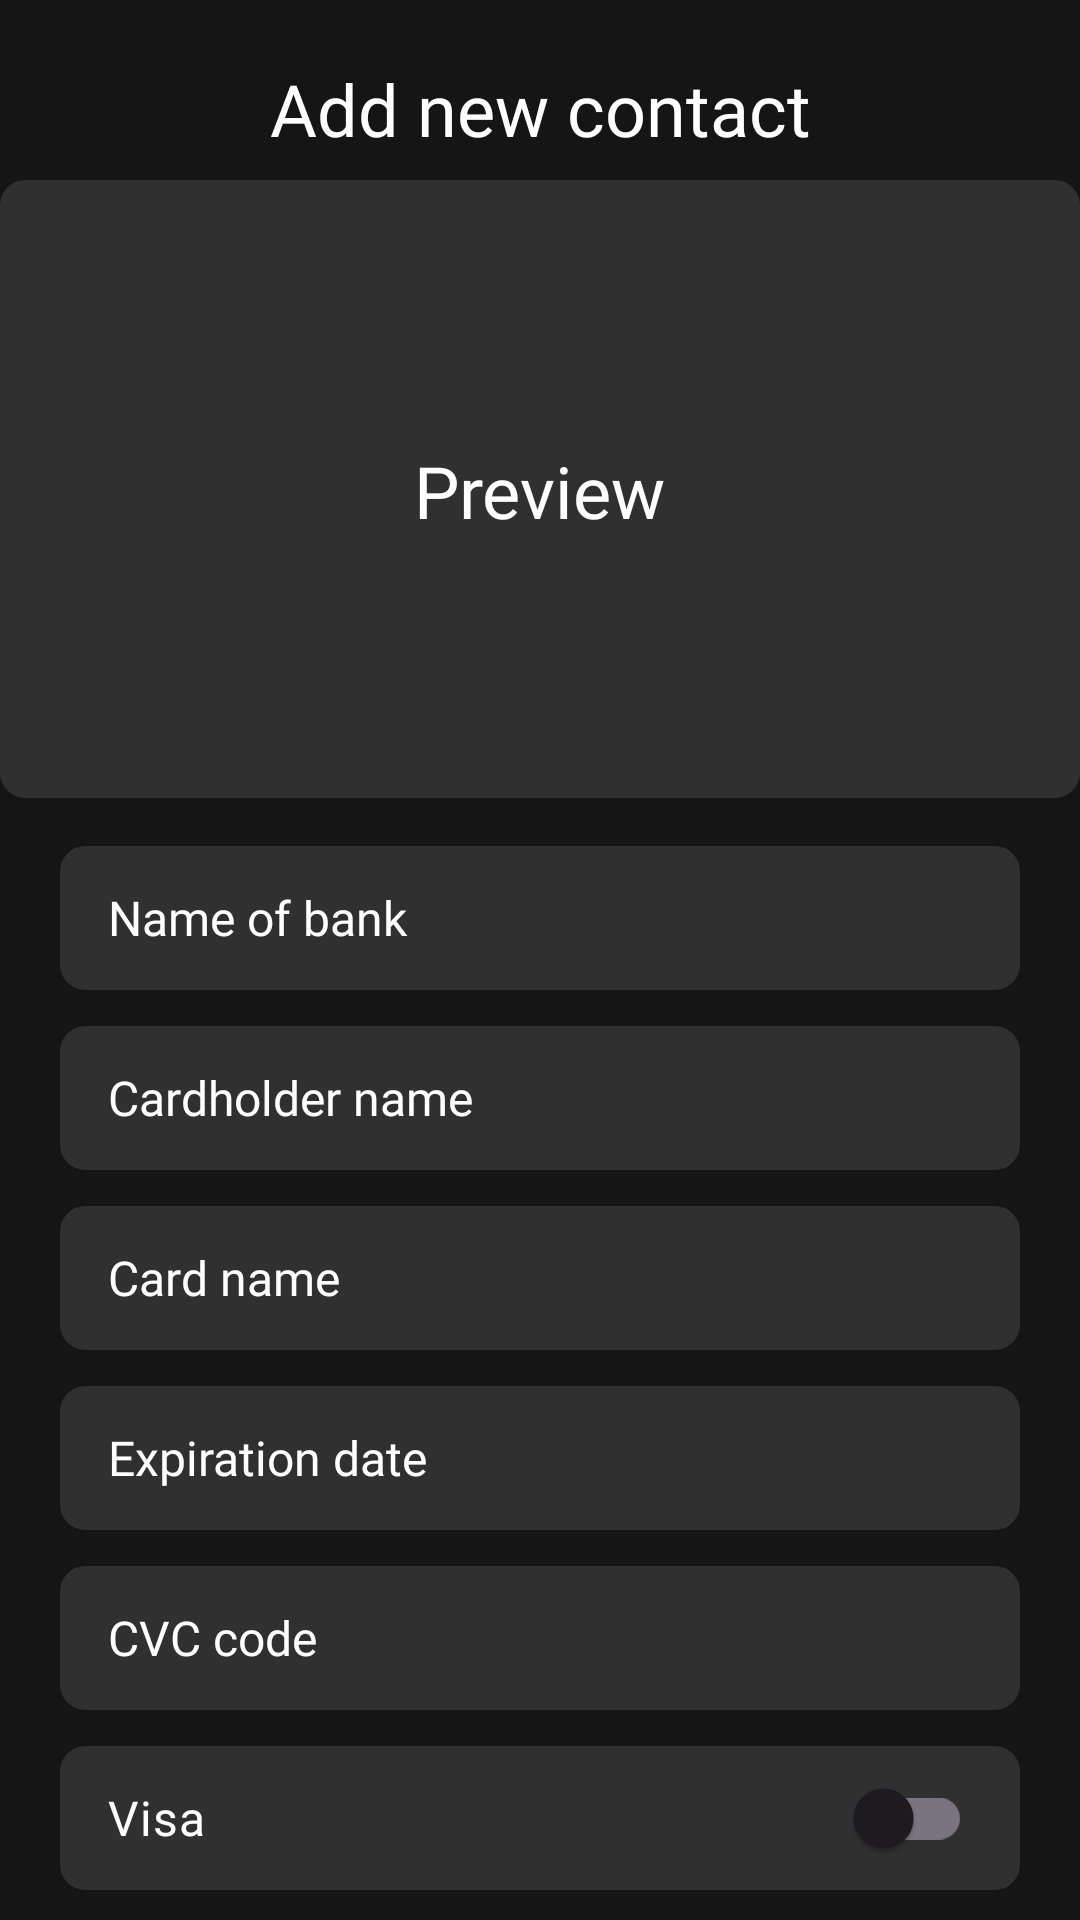

Layout XML and referenced resources for this Android screen:
<!-- AndroidManifest.xml: application theme Theme.DolmaBank -->
<!-- res/layout/addcard_fragment.xml -->
<?xml version="1.0" encoding="utf-8"?>

<androidx.constraintlayout.widget.ConstraintLayout xmlns:android="http://schemas.android.com/apk/res/android"
    android:layout_width="match_parent"
    android:layout_height="match_parent"
    xmlns:app="http://schemas.android.com/apk/res-auto"
    android:background="@color/backgroundColor">
    <ImageView
        android:layout_width="30dp"
        android:layout_height="30dp"
        app:layout_constraintStart_toStartOf="parent"
        app:layout_constraintTop_toTopOf="parent"
        android:src="@drawable/return_icon"
        android:layout_marginStart="10dp"
        android:layout_marginTop="10dp"/>
    <TextView
        android:layout_width="250dp"
        android:layout_height="31dp"
        android:layout_marginTop="20dp"
        android:text="@string/add_new_contact"
        android:fontFamily="@font/lora_bold"
        android:textColor="@color/white"
        android:gravity="center"
        android:textSize="24sp"
        app:layout_constraintStart_toStartOf="parent"
            app:layout_constraintEnd_toEndOf="parent"
        app:layout_constraintTop_toTopOf="parent"/>

    <LinearLayout
        android:layout_width="match_parent"
        android:layout_height="match_parent"
        android:orientation="vertical"
        >
        <FrameLayout
            android:layout_width="360dp"
            android:layout_height="206dp"
            android:layout_gravity="center"
            android:layout_marginTop="60dp"
            android:background="@drawable/rounded_corner"
            >

            <TextView
                android:layout_width="93dp"
                android:layout_height="31dp"
                android:layout_gravity="center"
                android:text="@string/preview_card"
                android:fontFamily="@font/lora_medium"
                android:textColor="@color/white"
                android:gravity="center"
                android:textSize="24sp">

            </TextView>
        </FrameLayout>
        <EditText
            android:layout_width="320dp"
            android:layout_height="48dp"
            android:layout_gravity="center"
            android:layout_marginTop="16dp"
            android:background="@drawable/rounded_corner"
            android:textSize="16sp"
            android:paddingLeft="16dp"
            android:paddingRight="16dp"
            android:textColor="@color/white"
            android:hint="@string/name_of_bank"
            android:textColorHint="@color/white"
            android:fontFamily="@font/lora_medium"
            android:inputType="text"/>
        <EditText
            android:layout_width="320dp"
            android:layout_height="48dp"
            android:layout_gravity="center"
            android:layout_marginTop="12dp"
            android:background="@drawable/rounded_corner"
            android:textSize="16sp"
            android:paddingLeft="16dp"
            android:paddingRight="16dp"
            android:textColor="@color/white"
            android:hint="@string/cardholder_name"
            android:textColorHint="@color/white"
            android:fontFamily="@font/lora_medium"
            android:inputType="text"/>
        <EditText
            android:layout_width="320dp"
            android:layout_height="48dp"
            android:layout_gravity="center"
            android:layout_marginTop="12dp"
            android:background="@drawable/rounded_corner"
            android:textSize="16sp"
            android:paddingLeft="16dp"
            android:paddingRight="16dp"
            android:textColor="@color/white"
            android:hint="@string/card_name"
            android:textColorHint="@color/white"
            android:fontFamily="@font/lora_medium"
            android:inputType="text"/>
        <EditText
            android:layout_width="320dp"
            android:layout_height="48dp"
            android:layout_gravity="center"
            android:layout_marginTop="12dp"
            android:background="@drawable/rounded_corner"
            android:textSize="16sp"
            android:paddingLeft="16dp"
            android:paddingRight="16dp"
            android:textColor="@color/white"
            android:hint="@string/expiration_date"
            android:textColorHint="@color/white"
            android:fontFamily="@font/lora_medium"
            android:inputType="text"/>
        <EditText
            android:layout_width="320dp"
            android:layout_height="48dp"
            android:layout_gravity="center"
            android:layout_marginTop="12dp"
            android:background="@drawable/rounded_corner"
            android:textSize="16sp"
            android:paddingLeft="16dp"
            android:paddingRight="16dp"
            android:textColor="@color/white"
            android:hint="@string/cvc_code"
            android:textColorHint="@color/white"
            android:fontFamily="@font/lora_medium"
            android:inputType="numberSigned"/>

        <androidx.appcompat.widget.SwitchCompat
            android:layout_width="320dp"
            android:layout_height="48dp"
            android:background="@drawable/rounded_corner"
            android:layout_gravity="center"
            android:layout_marginTop="12dp"
            android:text="@string/visa_card"
            android:paddingLeft="16dp"
            android:paddingRight="16dp"
            android:textColor="@color/white"
            android:fontFamily="@font/lora_medium"
            android:textSize="16sp"/>
        <com.google.android.material.textfield.TextInputLayout
            style="@style/Widget.Material3.TextInputLayout.OutlinedBox.ExposedDropdownMenu"
            android:layout_width="320dp"
            android:layout_height="60dp"
            android:background="@null"
            android:layout_marginTop="10dp"
            android:layout_gravity="center"

            app:layout_constraintBottom_toBottomOf="parent"
            app:layout_constraintEnd_toStartOf="@+id/guideline_right"
            app:layout_constraintStart_toStartOf="@+id/guideline_left"
            app:layout_constraintTop_toTopOf="parent"
            app:layout_constraintVertical_bias="0.520">

            <AutoCompleteTextView
                android:popupBackground="@color/menuColor"
                android:dropDownVerticalOffset="-10dp"
                android:id="@+id/auto_complete_txt"
                android:layout_width="match_parent"
                android:dropDownHeight="200dp"
                android:layout_height="match_parent"
                android:layout_weight="1"
                android:fontFamily="@font/lora_medium"
                android:background="@drawable/rounded_corner"
                android:textColor="@color/white"
                android:inputType="none"
                android:text="@string/card_design"
                />

        </com.google.android.material.textfield.TextInputLayout>

    </LinearLayout>

</androidx.constraintlayout.widget.ConstraintLayout>
<!-- resources referenced by this layout -->
<resources>
  <color name="backgroundColor">#151515</color>
  <color name="menuColor">#303030</color>
  <color name="white">#FFFFFFFF</color>
  <!-- drawable rounded_corner (drawable) -->
  <?xml version="1.0" encoding="utf-8"?>
  
  <shape xmlns:android="http://schemas.android.com/apk/res/android"
      android:shape="rectangle">
      <solid android:color="#303030" />
      <corners android:radius="8dp"/>
      <stroke android:width="1dip" android:color="#303030 "/>
  
  </shape>
  <string name="add_new_contact">Add new contact</string>
  <string name="card_design">Card design</string>
  <string name="card_name">Card name</string>
  <string name="cardholder_name">Cardholder name</string>
  <string name="cvc_code">CVC code</string>
  <string name="expiration_date">Expiration date</string>
  <string name="name_of_bank">Name of bank</string>
  <string name="preview_card">Preview</string>
  <string name="visa_card" translatable="false">Visa</string>
  <style name="Theme.DolmaBank" parent="Base.Theme.DolmaBank" />
  <style name="Base.Theme.DolmaBank" parent="Theme.Material3.DayNight.NoActionBar">
          
          <item name="colorPrimary">@color/purple_200</item>
          <item name="colorPrimaryVariant">@color/purple_700</item>
          <item name="colorOnPrimary">@color/black</item>
          
          <item name="colorSecondary">@color/teal_200</item>
          <item name="colorSecondaryVariant">@color/teal_200</item>
          <item name="colorOnSecondary">@color/black</item>
          
          <item name="android:statusBarColor">?attr/colorPrimaryVariant</item>
          
      </style>
  <color name="purple_200">#FFBB86FC</color>
  <color name="purple_700">#FF3700B3</color>
  <color name="black">#FF000000</color>
  <color name="teal_200">#FF03DAC5</color>
</resources>
